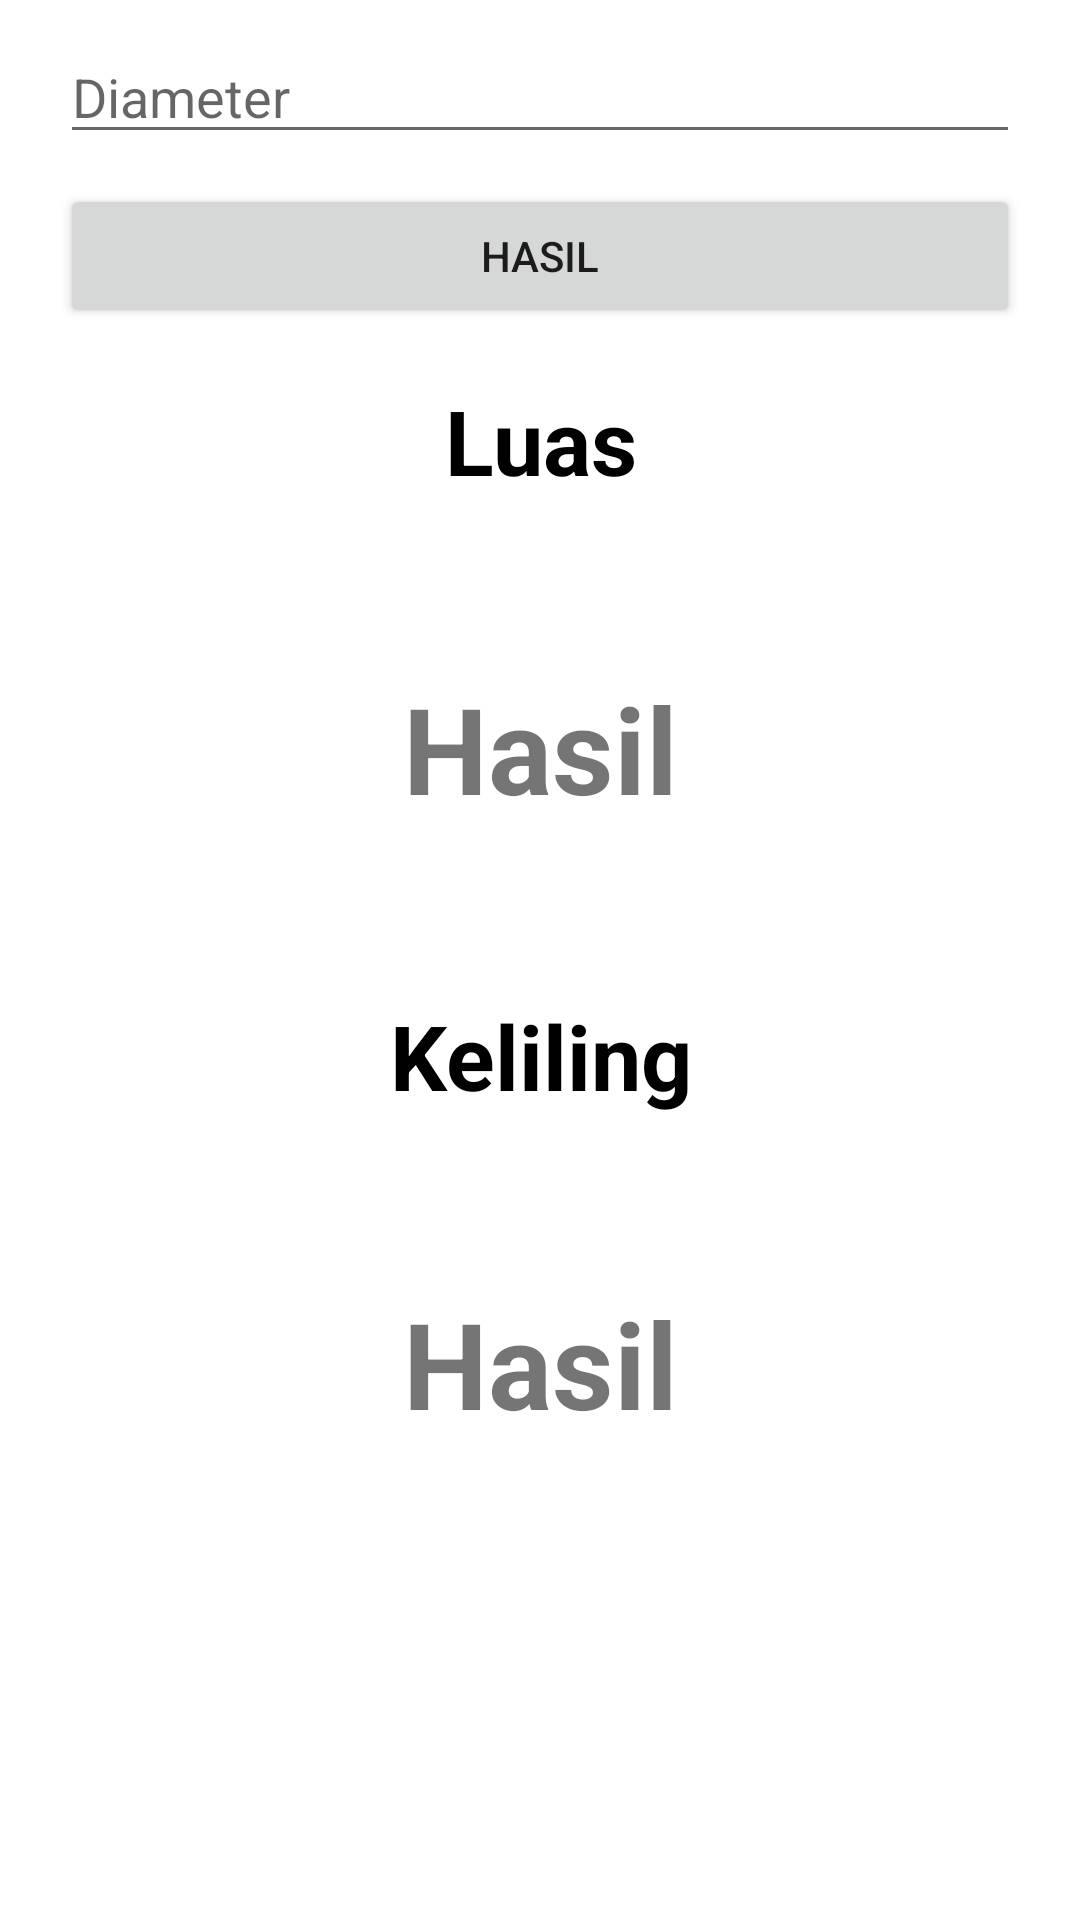

Reconstruct the res/layout file that produces this screen, plus the resources it refers to.
<!-- AndroidManifest.xml: application theme Theme.KalkulatorBangunDatar -->
<!-- res/layout/fragment_ketiga.xml -->
<?xml version="1.0" encoding="utf-8"?>
<LinearLayout xmlns:android="http://schemas.android.com/apk/res/android"
    xmlns:tools="http://schemas.android.com/tools"
    android:layout_width="match_parent"
    android:layout_height="match_parent"
    android:orientation="vertical"
    tools:context=".KetigaFragment">

    <EditText
        android:id="@+id/txt_diameter"
        android:layout_width="match_parent"
        android:layout_height="wrap_content"
        android:layout_marginTop="10dp"
        android:layout_marginStart="20dp"
        android:layout_marginEnd="20dp"
        android:inputType="number"
        android:hint="Diameter"/>

    <Button
        android:id="@+id/btnHasil"
        android:layout_width="match_parent"
        android:layout_height="wrap_content"
        android:text="Hasil"
        android:layout_marginTop="10dp"
        android:layout_marginStart="20dp"
        android:layout_marginEnd="20dp"/>

    <TextView
        android:id="@+id/textView"
        android:layout_width="match_parent"
        android:layout_height="75dp"
        android:gravity="center"
        android:text="Luas"
        android:textAlignment="center"
        android:textColor="@color/black"
        android:textSize="30dp"
        android:textStyle="bold" />

    <TextView
        android:id="@+id/hasil"
        android:layout_width="match_parent"
        android:layout_height="130dp"
        android:gravity="center"
        android:text="Hasil"
        android:textSize="40dp"
        android:textStyle="bold" />

    <TextView
        android:id="@+id/textView2"
        android:layout_width="match_parent"
        android:layout_height="75dp"
        android:gravity="center"
        android:text="Keliling"
        android:textAlignment="center"
        android:textColor="@color/black"
        android:textSize="30dp"
        android:textStyle="bold" />

    <TextView
        android:id="@+id/hasil2"
        android:layout_width="match_parent"
        android:layout_height="130dp"
        android:textStyle="bold"
        android:textSize="40dp"
        android:gravity="center"
        android:text="Hasil"/>

</LinearLayout>
<!-- resources referenced by this layout -->
<resources>
  <style name="Theme.KalkulatorBangunDatar" parent="Theme.MaterialComponents.DayNight.DarkActionBar">
          
          <item name="colorPrimary">@color/teal_700</item>
          <item name="colorPrimaryVariant">@color/purple_700</item>
          <item name="colorOnPrimary">@color/white</item>
          
          <item name="colorSecondary">@color/teal_200</item>
          <item name="colorSecondaryVariant">@color/teal_700</item>
          <item name="colorOnSecondary">@color/black</item>
          
          <item name="android:statusBarColor" tools:targetApi="l">?attr/colorPrimaryVariant</item>
          
      </style>
  <!-- not gathered from this repository: default colours our renderer supplied (Android Studio template values) -->
  <color name="purple_700">#FF3700B3</color>
  <color name="teal_200">#FF03DAC5</color>
  <color name="teal_700">#FF018786</color>
  <color name="black">#FF000000</color>
  <color name="white">#FFFFFFFF</color>
</resources>
